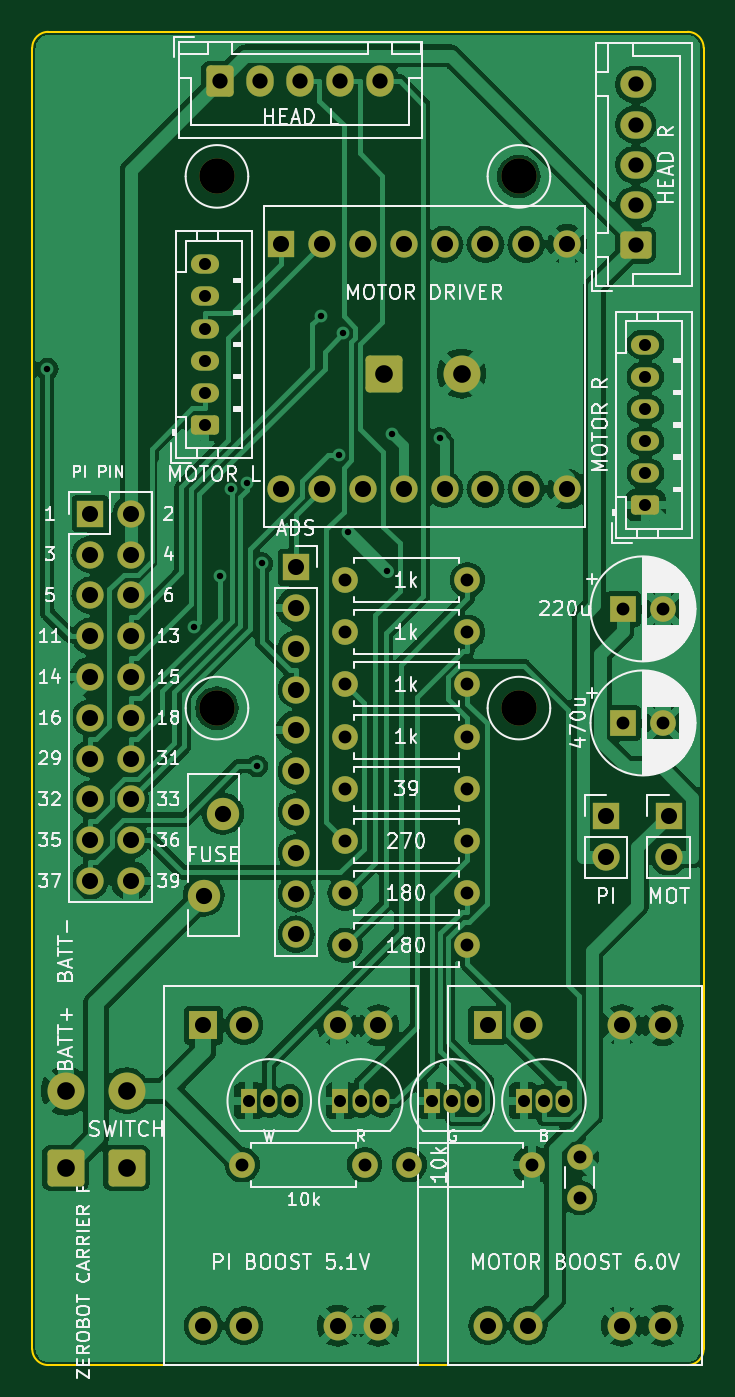
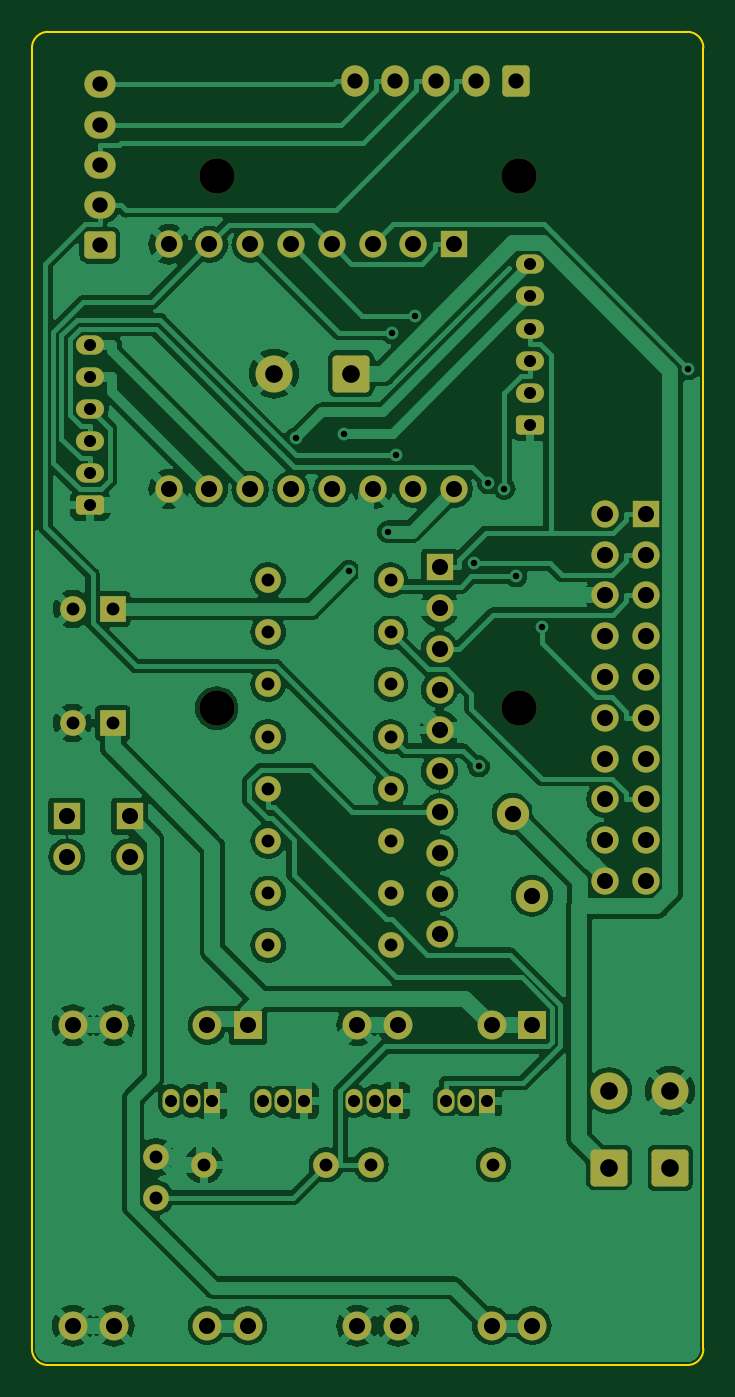
Circuit board: 9 layer files. Board 41.8 x 83.0 mm.
- bottom_copper: zerobot_carrier-B_Cu.gbl (164417 bytes)
- bottom_mask: zerobot_carrier-B_Mask.gbs (6180 bytes)
- bottom_silk: zerobot_carrier-B_Silkscreen.gbo (6190 bytes)
- outline: zerobot_carrier-Edge_Cuts.gm1 (934 bytes)
- top_copper: zerobot_carrier-F_Cu.gtl (158683 bytes)
- top_mask: zerobot_carrier-F_Mask.gts (6180 bytes)
- top_silk: zerobot_carrier-F_Silkscreen.gto (111546 bytes)
- drill: zerobot_carrier-NPTH.drl (407 bytes)
- drill: zerobot_carrier-PTH.drl (2918 bytes)

=== bottom_copper: zerobot_carrier-B_Cu.gbl (164417 bytes, source omitted) ===
=== bottom_mask: zerobot_carrier-B_Mask.gbs (6180 bytes, source omitted) ===
=== bottom_silk: zerobot_carrier-B_Silkscreen.gbo (6190 bytes, source omitted) ===
=== outline: zerobot_carrier-Edge_Cuts.gm1 ===
%TF.GenerationSoftware,KiCad,Pcbnew,7.0.11+dfsg-1build4*%
%TF.CreationDate,2026-10-11T20:21:57+00:00*%
%TF.ProjectId,zerobot_carrier,7a65726f-626f-4745-9f63-617272696572,rev?*%
%TF.SameCoordinates,Original*%
%TF.FileFunction,Profile,NP*%
%FSLAX46Y46*%
G04 Gerber Fmt 4.6, Leading zero omitted, Abs format (unit mm)*
G04 Created by KiCad (PCBNEW 7.0.11+dfsg-1build4) date 2026-10-11 20:21:57*
%MOMM*%
%LPD*%
G01*
G04 APERTURE LIST*
%TA.AperFunction,Profile*%
%ADD10C,0.100000*%
%TD*%
G04 APERTURE END LIST*
D10*
X40800000Y-83000000D02*
X1000000Y-83000000D01*
X1000000Y0D02*
G75*
G03*
X0Y-1000000I0J-1000000D01*
G01*
X0Y-82000000D02*
X0Y-1000000D01*
X40800000Y-83000000D02*
G75*
G03*
X41800000Y-82000000I0J1000000D01*
G01*
X41800000Y-1000000D02*
X41800000Y-82000000D01*
X41800000Y-1000000D02*
G75*
G03*
X40800000Y0I-1000000J0D01*
G01*
X1000000Y0D02*
X40800000Y0D01*
X0Y-82000000D02*
G75*
G03*
X1000000Y-83000000I1000000J0D01*
G01*
M02*

=== top_copper: zerobot_carrier-F_Cu.gtl (158683 bytes, source omitted) ===
=== top_mask: zerobot_carrier-F_Mask.gts (6180 bytes, source omitted) ===
=== top_silk: zerobot_carrier-F_Silkscreen.gto (111546 bytes, source omitted) ===
=== drill: zerobot_carrier-NPTH.drl ===
M48
; DRILL file {KiCad 7.0.11+dfsg-1build4} date Sun Oct 11 20:21:57 2026
; FORMAT={-:-/ absolute / metric / decimal}
; #@! TF.CreationDate,2026-10-11T20:21:57+00:00
; #@! TF.GenerationSoftware,Kicad,Pcbnew,7.0.11+dfsg-1build4
; #@! TF.FileFunction,NonPlated,1,2,NPTH
FMAT,2
METRIC
; #@! TA.AperFunction,NonPlated,NPTH,ComponentDrill
T1C2.200
%
G90
G05
T1
X11.5Y-9.0
X11.5Y-42.1
X30.3Y-9.0
X30.3Y-42.1
M30

=== drill: zerobot_carrier-PTH.drl ===
M48
; DRILL file {KiCad 7.0.11+dfsg-1build4} date Sun Oct 11 20:21:57 2026
; FORMAT={-:-/ absolute / metric / decimal}
; #@! TF.CreationDate,2026-10-11T20:21:57+00:00
; #@! TF.GenerationSoftware,Kicad,Pcbnew,7.0.11+dfsg-1build4
; #@! TF.FileFunction,Plated,1,2,PTH
FMAT,2
METRIC
; #@! TA.AperFunction,Plated,PTH,ViaDrill
T1C0.400
; #@! TA.AperFunction,Plated,PTH,ComponentDrill
T2C0.750
; #@! TA.AperFunction,Plated,PTH,ComponentDrill
T3C0.800
; #@! TA.AperFunction,Plated,PTH,ComponentDrill
T4C0.950
; #@! TA.AperFunction,Plated,PTH,ComponentDrill
T5C1.000
; #@! TA.AperFunction,Plated,PTH,ComponentDrill
T6C1.010
; #@! TA.AperFunction,Plated,PTH,ComponentDrill
T7C1.100
%
G90
G05
T1
X0.935Y-20.992
X10.049Y-37.051
X11.66Y-33.908
X12.395Y-28.432
X13.397Y-28.093
X13.992Y-45.713
X14.3Y-33.094
X17.949Y-17.662
X19.11Y-26.349
X19.366Y-18.745
X19.627Y-31.122
X22.08Y-33.575
X22.377Y-25.02
X25.375Y-25.301
T2
X10.775Y-14.475
X10.775Y-16.475
X10.775Y-18.475
X10.775Y-20.475
X10.775Y-22.475
X10.775Y-24.475
X13.485Y-66.555
X14.755Y-66.555
X16.025Y-66.555
X19.185Y-66.555
X20.455Y-66.555
X21.725Y-66.555
X24.885Y-66.555
X26.155Y-66.555
X27.425Y-66.555
X30.585Y-66.555
X31.855Y-66.555
X33.125Y-66.555
X38.175Y-19.475
X38.175Y-21.475
X38.175Y-23.475
X38.175Y-25.475
X38.175Y-27.475
X38.175Y-29.475
T3
X13.075Y-70.525
X19.475Y-34.125
X19.475Y-37.375
X19.475Y-40.625
X19.475Y-43.875
X19.475Y-47.125
X19.475Y-50.375
X19.475Y-53.625
X19.475Y-56.875
X20.695Y-70.525
X23.475Y-70.525
X27.095Y-34.125
X27.095Y-37.375
X27.095Y-40.625
X27.095Y-43.875
X27.095Y-47.125
X27.095Y-50.375
X27.095Y-53.625
X27.095Y-56.875
X31.095Y-70.525
X34.075Y-70.075
X34.075Y-72.575
X36.775Y-35.925
X36.775Y-43.025
X39.275Y-35.925
X39.275Y-43.025
T4
X11.675Y-3.075
X14.175Y-3.075
X16.675Y-3.075
X19.175Y-3.075
X21.675Y-3.075
X37.575Y-3.275
X37.575Y-5.775
X37.575Y-8.275
X37.575Y-10.775
X37.575Y-13.275
T5
X3.6Y-30.0
X3.6Y-32.54
X3.6Y-35.08
X3.6Y-37.62
X3.6Y-40.16
X3.6Y-42.7
X3.6Y-45.24
X3.6Y-47.78
X3.6Y-50.32
X3.6Y-52.86
X6.14Y-30.0
X6.14Y-32.54
X6.14Y-35.08
X6.14Y-37.62
X6.14Y-40.16
X6.14Y-42.7
X6.14Y-45.24
X6.14Y-47.78
X6.14Y-50.32
X6.14Y-52.86
X10.65Y-61.85
X10.65Y-80.55
X13.19Y-61.85
X13.19Y-80.55
X15.51Y-13.23
X15.51Y-28.47
X16.425Y-33.325
X16.425Y-35.865
X16.425Y-38.405
X16.425Y-40.945
X16.425Y-43.485
X16.425Y-46.025
X16.425Y-48.565
X16.425Y-51.105
X16.425Y-53.645
X16.425Y-56.185
X18.05Y-13.23
X18.05Y-28.47
X19.01Y-61.85
X19.01Y-80.55
X20.59Y-13.23
X20.59Y-28.47
X21.55Y-61.85
X21.55Y-80.55
X23.13Y-13.23
X23.13Y-28.47
X25.67Y-13.23
X25.67Y-28.47
X28.21Y-13.23
X28.21Y-28.47
X28.35Y-61.85
X28.35Y-80.55
X30.75Y-13.23
X30.75Y-28.47
X30.89Y-61.85
X30.89Y-80.55
X33.29Y-13.23
X33.29Y-28.47
X35.725Y-48.825
X35.725Y-51.365
X36.71Y-61.85
X36.71Y-80.55
X39.25Y-61.85
X39.25Y-80.55
X39.625Y-48.825
X39.625Y-51.365
T6
X10.675Y-53.775
X11.875Y-48.675
T7
X2.075Y-65.925
X2.075Y-70.725
X5.875Y-65.925
X5.875Y-70.725
X21.925Y-21.275
X26.725Y-21.275
M30
